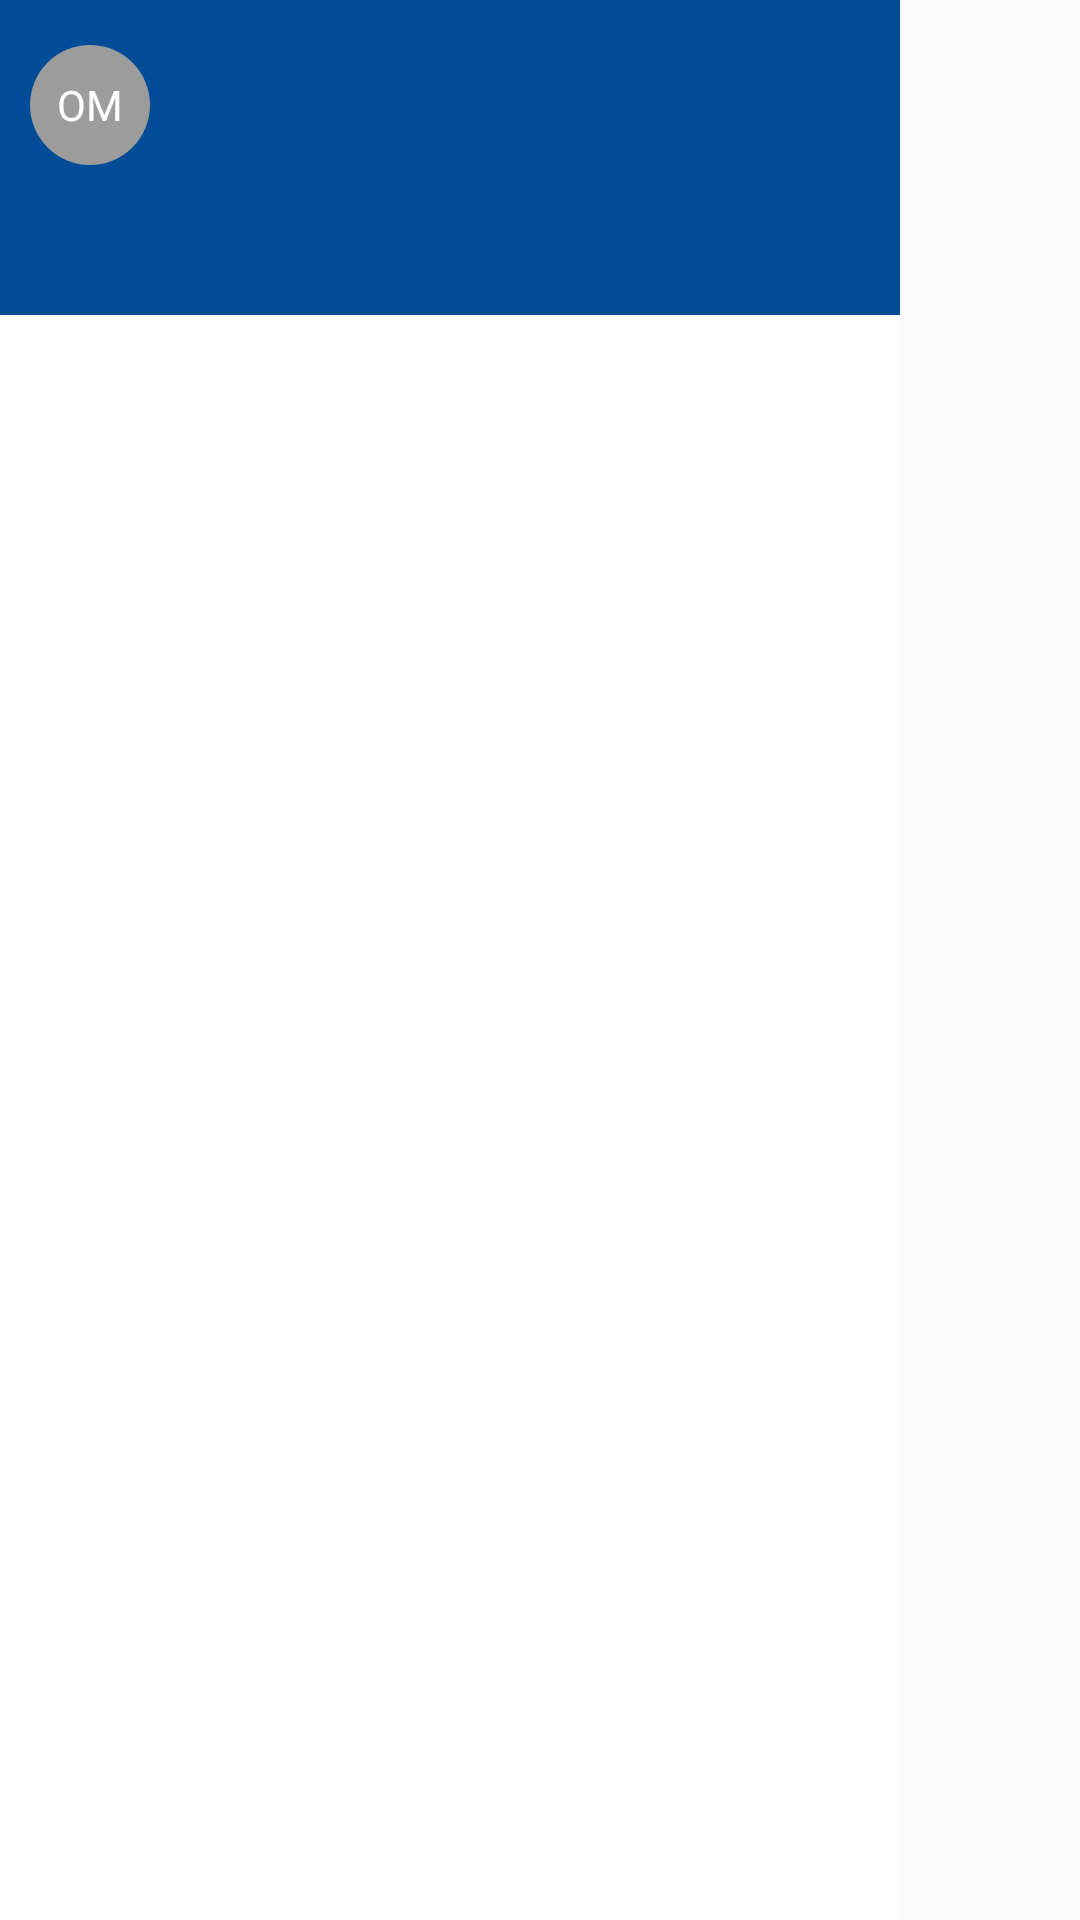

The Android layout XML behind this screen, and the referenced resources:
<!-- AndroidManifest.xml: application theme AppTheme -->
<!-- res/layout/sidebar.xml -->
<?xml version="1.0" encoding="utf-8"?>

<LinearLayout xmlns:android="http://schemas.android.com/apk/res/android"
    xmlns:tools="http://schemas.android.com/tools"
    android:layout_width="match_parent"
    android:layout_height="match_parent"
    xmlns:local="http://schemas.android.com/apk/res-auto"
    android:layout_gravity="left|center"
    android:clickable="false"
    android:focusable="false"
    android:orientation="vertical">

    <LinearLayout
        android:layout_width="300dp"
        android:layout_height="105dp"
        android:background="@color/SideBarBG"
        android:clickable="true"
        android:orientation="vertical"
        android:padding="10dp">

        <LinearLayout
            android:layout_width="40dp"
            android:layout_height="40dp"

            android:layout_marginTop="5dp"
            android:background="@drawable/circle"
            android:orientation="vertical">

            <TextView
                android:id="@+id/sidebarLetters"
                android:layout_width="match_parent"
                android:layout_height="match_parent"
                android:gravity="center"
                android:text="OM"
                android:textColor="#fff" />
        </LinearLayout>

        <LinearLayout
            android:layout_width="match_parent"
            android:layout_height="40dp"
            android:layout_marginTop="5dp"
            android:background="@color/SideBarBG"
            android:clickable="true"
            android:orientation="vertical">

            <TextView
                android:id="@+id/sidebarName"
                android:layout_width="match_parent"
                android:layout_height="18dp"
                android:text=""
                android:textColor="@android:color/white"
                android:textSize="13sp"
                android:textStyle="bold" />

            <TextView
                android:id="@+id/sidebarEmail"
                android:layout_width="match_parent"
                android:layout_height="25dp"
                android:text=""
                android:textColor="@android:color/white"
                android:textSize="13sp" />


        </LinearLayout>

    </LinearLayout>

    <RelativeLayout
        android:id="@+id/linearLayout"
        android:layout_width="300dp"
        android:layout_height="match_parent"
        android:layout_marginBottom="100dp"
        android:orientation="vertical">

        <ListView
            android:id="@+id/FavoriteList"
            android:layout_width="match_parent"
            android:layout_height="match_parent"
            android:background="@android:color/background_light"
            android:clickable="false"
            android:divider="@null"
            android:dividerHeight="0dp"
            android:focusable="false" />

    </RelativeLayout>

    <RelativeLayout
        android:id="@+id/linearLayout2"
        android:layout_width="300dp"
        android:layout_height="match_parent"
        android:layout_marginTop="-110dp"
        android:orientation="vertical">

        <ListView
            android:id="@+id/NavList"
            android:layout_width="match_parent"
            android:layout_height="match_parent"
            android:layout_marginTop="1dp"
            android:background="@android:color/background_light"
            android:clickable="false"
            android:divider="@null"
            android:dividerHeight="0dp"
            android:focusable="false" />

    </RelativeLayout>


</LinearLayout>
<!-- resources referenced by this layout -->
<resources>
  <color name="SideBarBG">#004c97</color>
  <!-- drawable circle (drawable) -->
  <?xml version="1.0" encoding="utf-8"?>
  <shape
      xmlns:android="http://schemas.android.com/apk/res/android"
      android:shape="oval">
  
      <solid
          android:color="#9c9c9c"/>
  
      <size
          android:width="120dp"
          android:height="120dp"/>
  </shape>
  <style name="AppTheme" parent="Theme.AppCompat.Light.DarkActionBar">
          
          <item name="colorPrimary">@color/colorPrimary</item>
          <item name="colorPrimaryDark">@color/colorPrimaryDark</item>
          <item name="colorAccent">@color/colorAccent</item>
  
      </style>
  <color name="colorPrimary">#004489</color>
  <color name="colorPrimaryDark">#004489</color>
  <color name="colorAccent">#3f51b5</color>
</resources>
